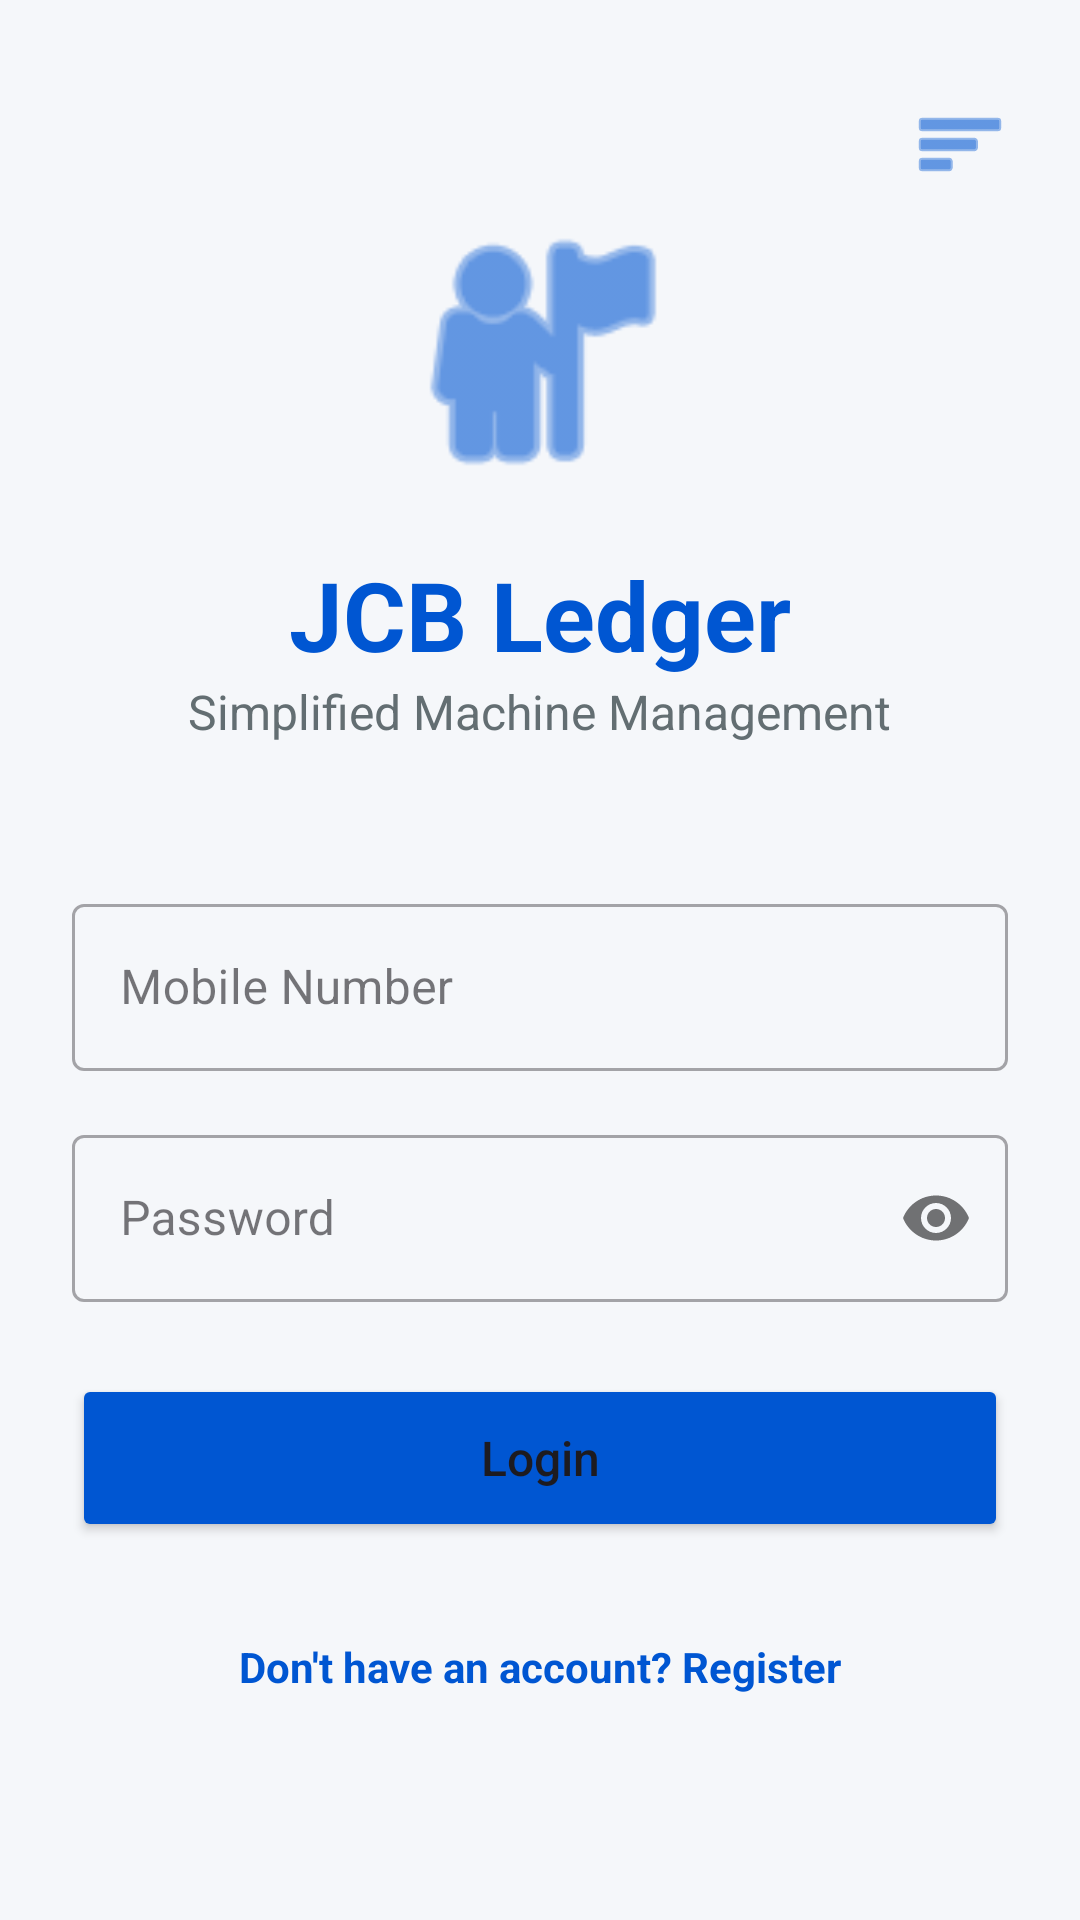

Reconstruct the res/layout file that produces this screen, plus the resources it refers to.
<!-- AndroidManifest.xml: application theme Theme.JCBLedger -->
<!-- res/layout/activity_login.xml -->
<?xml version="1.0" encoding="utf-8"?>
<androidx.constraintlayout.widget.ConstraintLayout xmlns:android="http://schemas.android.com/apk/res/android"
    xmlns:app="http://schemas.android.com/apk/res-auto"
    android:layout_width="match_parent"
    android:layout_height="match_parent"
    android:background="@color/background"
    android:padding="24dp">

    <ImageView
        android:id="@+id/btnLoginMenu"
        android:layout_width="32dp"
        android:layout_height="32dp"
        android:layout_marginTop="8dp"
        android:src="@android:drawable/ic_menu_sort_by_size"
        app:tint="@color/primary"
        android:contentDescription="Menu"
        android:clickable="true"
        android:focusable="true"
        android:background="?attr/selectableItemBackgroundBorderless"
        app:layout_constraintEnd_toEndOf="parent"
        app:layout_constraintTop_toTopOf="parent" />

    <LinearLayout
        android:layout_width="match_parent"
        android:layout_height="wrap_content"
        android:gravity="center"
        android:orientation="vertical"
        app:layout_constraintBottom_toBottomOf="parent"
        app:layout_constraintTop_toTopOf="parent">

        <ImageView
            android:id="@+id/ivLogo"
            android:layout_width="100dp"
            android:layout_height="100dp"
            android:src="@android:drawable/ic_menu_myplaces"
            app:tint="@color/primary" />

        <TextView
            android:id="@+id/tvTitle"
            android:layout_width="wrap_content"
            android:layout_height="wrap_content"
            android:layout_marginTop="16dp"
            android:text="JCB Ledger"
            android:textColor="@color/primary"
            android:textSize="32sp"
            android:textStyle="bold" />

        <TextView
            android:layout_width="wrap_content"
            android:layout_height="wrap_content"
            android:text="Simplified Machine Management"
            android:textColor="@color/text_secondary"
            android:textSize="16sp" />

        <com.google.android.material.textfield.TextInputLayout
            android:id="@+id/tilPhone"
            style="@style/Widget.MaterialComponents.TextInputLayout.OutlinedBox"
            android:layout_width="match_parent"
            android:layout_height="wrap_content"
            android:layout_marginTop="48dp"
            android:hint="Mobile Number"
            app:prefixText="+91 ">

            <com.google.android.material.textfield.TextInputEditText
                android:id="@+id/etPhone"
                android:layout_width="match_parent"
                android:layout_height="wrap_content"
                android:inputType="number"
                android:digits="0123456789"
                android:maxLength="10" />
        </com.google.android.material.textfield.TextInputLayout>

        <com.google.android.material.textfield.TextInputLayout
            android:id="@+id/tilPassword"
            style="@style/Widget.MaterialComponents.TextInputLayout.OutlinedBox"
            android:layout_width="match_parent"
            android:layout_height="wrap_content"
            android:layout_marginTop="16dp"
            android:hint="Password"
            app:passwordToggleEnabled="true">

            <com.google.android.material.textfield.TextInputEditText
                android:id="@+id/etPassword"
                android:layout_width="match_parent"
                android:layout_height="wrap_content"
                android:inputType="textPassword" />
        </com.google.android.material.textfield.TextInputLayout>

        <Button
            android:id="@+id/btnLogin"
            android:layout_width="match_parent"
            android:layout_height="56dp"
            android:layout_marginTop="24dp"
            android:backgroundTint="@color/primary"
            android:text="Login"
            android:textAllCaps="false"
            android:textSize="16sp"
            app:cornerRadius="8dp" />

        <TextView
            android:id="@+id/btnRegister"
            android:layout_width="wrap_content"
            android:layout_height="wrap_content"
            android:layout_marginTop="24dp"
            android:padding="8dp"
            android:text="Don't have an account? Register"
            android:textColor="@color/primary"
            android:textStyle="bold" />

    </LinearLayout>

</androidx.constraintlayout.widget.ConstraintLayout>
<!-- resources referenced by this layout -->
<resources>
  <color name="background">#F5F7FA</color>
  <color name="primary">#0056D2</color>
  <color name="text_secondary">#636E72</color>
  <style name="Theme.JCBLedger" parent="Base.Theme.JCBLedger" />
  <style name="Base.Theme.JCBLedger" parent="Theme.Material3.DayNight.NoActionBar">
          
          
      </style>
</resources>
